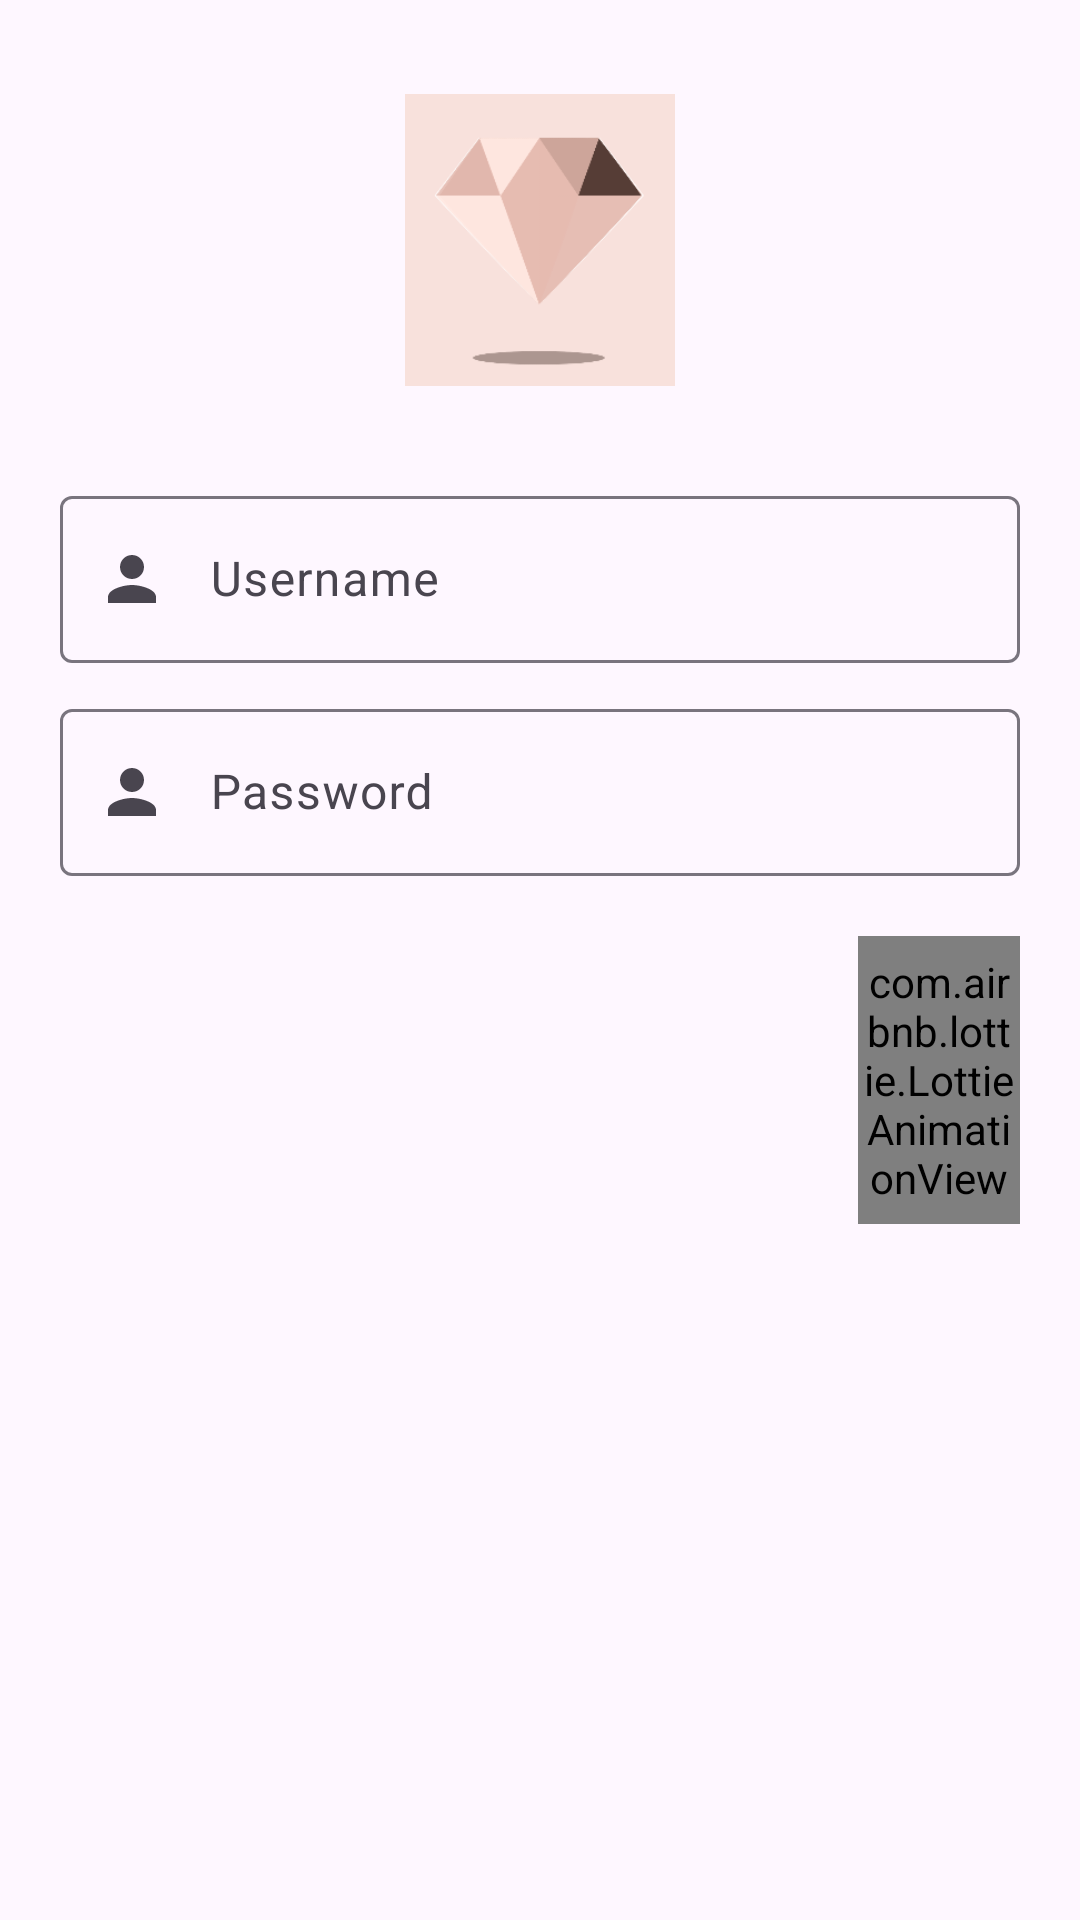

Reconstruct the res/layout file that produces this screen, plus the resources it refers to.
<!-- AndroidManifest.xml: application theme Theme.ECommerceApp -->
<!-- res/layout/fragment_login.xml -->
<?xml version="1.0" encoding="utf-8"?>
<androidx.constraintlayout.widget.ConstraintLayout xmlns:android="http://schemas.android.com/apk/res/android"
    xmlns:app="http://schemas.android.com/apk/res-auto"
    xmlns:tools="http://schemas.android.com/tools"
    android:layout_width="match_parent"
    android:layout_height="match_parent"
    android:background="@color/my_app_primary_container"
    tools:context=".auth.login.LoginFragment">

    <ImageView
        android:id="@+id/imgIcon"
        android:layout_width="0dp"
        android:layout_height="0dp"
        android:contentDescription="@null"
        android:src="@drawable/ic_diamond"
        app:layout_constraintEnd_toEndOf="parent"
        app:layout_constraintHeight_percent=".25"
        app:layout_constraintStart_toStartOf="parent"
        app:layout_constraintTop_toTopOf="parent"
        app:layout_constraintWidth_percent=".25" />

    <com.google.android.material.textfield.TextInputLayout
        android:id="@+id/tilUsername"
        android:layout_width="match_parent"
        android:layout_height="wrap_content"
        android:layout_marginHorizontal="20dp"
        app:layout_constraintTop_toBottomOf="@id/imgIcon"
        app:startIconDrawable="@drawable/ic_username">

        <com.google.android.material.textfield.TextInputEditText
            android:id="@+id/tedUsername"
            android:layout_width="match_parent"
            android:layout_height="match_parent"
            android:hint="@string/username_hint"
            android:paddingStart="50dp" />
    </com.google.android.material.textfield.TextInputLayout>

    <com.google.android.material.textfield.TextInputLayout
        android:id="@+id/tilPassword"
        android:layout_width="match_parent"
        android:layout_height="wrap_content"
        android:layout_marginHorizontal="20dp"
        android:layout_marginTop="10dp"
        app:layout_constraintTop_toBottomOf="@id/tilUsername"
        app:startIconDrawable="@drawable/ic_username">

        <com.google.android.material.textfield.TextInputEditText
            android:id="@+id/tedPassword"
            android:layout_width="match_parent"
            android:layout_height="match_parent"
            android:hint="@string/password_hint"
            android:paddingStart="50dp" />
    </com.google.android.material.textfield.TextInputLayout>

    <com.airbnb.lottie.LottieAnimationView
        android:layout_width="0dp"
        android:layout_height="0dp"
        android:layout_margin="20dp"
        app:layout_constraintEnd_toEndOf="parent"
        app:layout_constraintHeight_percent=".15"
        app:layout_constraintTop_toBottomOf="@id/tilPassword"
        app:layout_constraintWidth_percent=".15"
        app:lottie_autoPlay="true"
        app:lottie_rawRes="@raw/ic_biometric" />

</androidx.constraintlayout.widget.ConstraintLayout>
<!-- resources referenced by this layout -->
<resources>
  <!-- drawable ic_diamond: png bitmap (drawable, 7505 bytes) -->
  <!-- drawable ic_username (drawable) -->
  <vector xmlns:android="http://schemas.android.com/apk/res/android" android:height="24dp" android:tint="#442C2E" android:viewportHeight="24" android:viewportWidth="24" android:width="24dp">
        
      <path android:fillColor="@android:color/white" android:pathData="M12,12c2.21,0 4,-1.79 4,-4s-1.79,-4 -4,-4 -4,1.79 -4,4 1.79,4 4,4zM12,14c-2.67,0 -8,1.34 -8,4v2h16v-2c0,-2.66 -5.33,-4 -8,-4z"/>
      
  </vector>
  <string name="password_hint">Password</string>
  <string name="username_hint">Username</string>
  <style name="Theme.ECommerceApp" parent="Base.Theme.ECommerceApp">
          <item name="android:windowSplashScreenBackground">@color/my_app_primary_container</item>
      </style>
  <style name="Base.Theme.ECommerceApp" parent="Theme.Material3.DayNight.NoActionBar">
          
          
      </style>
</resources>
